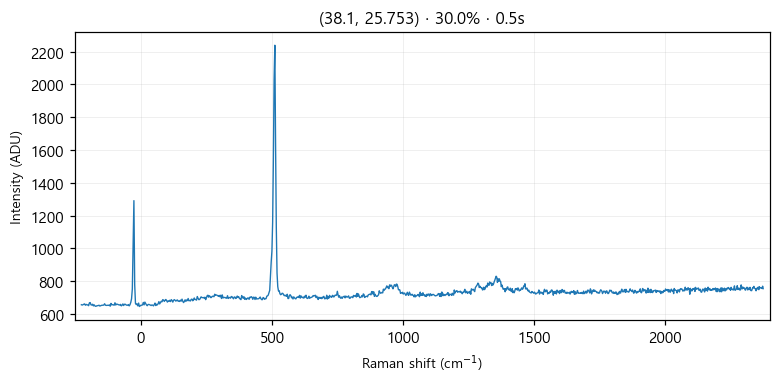

The file beside this chart, header and first rows:
# laser_power_pct, 30.0
# exposure_time, 0.5
# laser_nm, 532
# mode, single
pixel, raman_shift_cm-1, wavelength_nm, intensity
0, -227.1, 525.7, 656
1, -224, 525.8, 654
2, -220.9, 525.8, 656
3, -217.9, 525.9, 659
4, -214.8, 526, 661
5, -211.7, 526.1, 653
6, -208.6, 526.2, 658
7, -205.6, 526.3, 655
8, -202.5, 526.4, 655
9, -199.4, 526.4, 650
10, -196.4, 526.5, 668
11, -193.3, 526.6, 669
12, -190.3, 526.7, 655
13, -187.2, 526.8, 654
14, -184.1, 526.9, 659
15, -181.1, 526.9, 649
16, -178, 527, 655
17, -175, 527.1, 648
18, -171.9, 527.2, 646
19, -168.9, 527.3, 649
20, -165.8, 527.4, 650
21, -162.8, 527.5, 651
22, -159.7, 527.5, 653
23, -156.7, 527.6, 648
24, -153.6, 527.7, 650
25, -150.6, 527.8, 652
26, -147.5, 527.9, 653
27, -144.5, 528, 653
28, -141.4, 528, 654
29, -138.4, 528.1, 662
30, -135.4, 528.2, 653
31, -132.3, 528.3, 652
32, -129.3, 528.4, 652
33, -126.3, 528.5, 653
34, -123.2, 528.6, 652
35, -120.2, 528.6, 655
36, -117.2, 528.7, 647
37, -114.1, 528.8, 664
38, -111.1, 528.9, 655
39, -108.1, 529, 657
40, -105, 529.1, 655
41, -102, 529.1, 653
42, -98.99, 529.2, 668
43, -95.96, 529.3, 654
44, -92.94, 529.4, 660
45, -89.92, 529.5, 659
46, -86.9, 529.6, 657
47, -83.88, 529.7, 655
48, -80.86, 529.7, 654
49, -77.84, 529.8, 658
50, -74.83, 529.9, 649
51, -71.81, 530, 653
52, -68.8, 530.1, 661
53, -65.79, 530.2, 651
54, -62.78, 530.2, 659
55, -59.77, 530.3, 659
... 968 more rows
